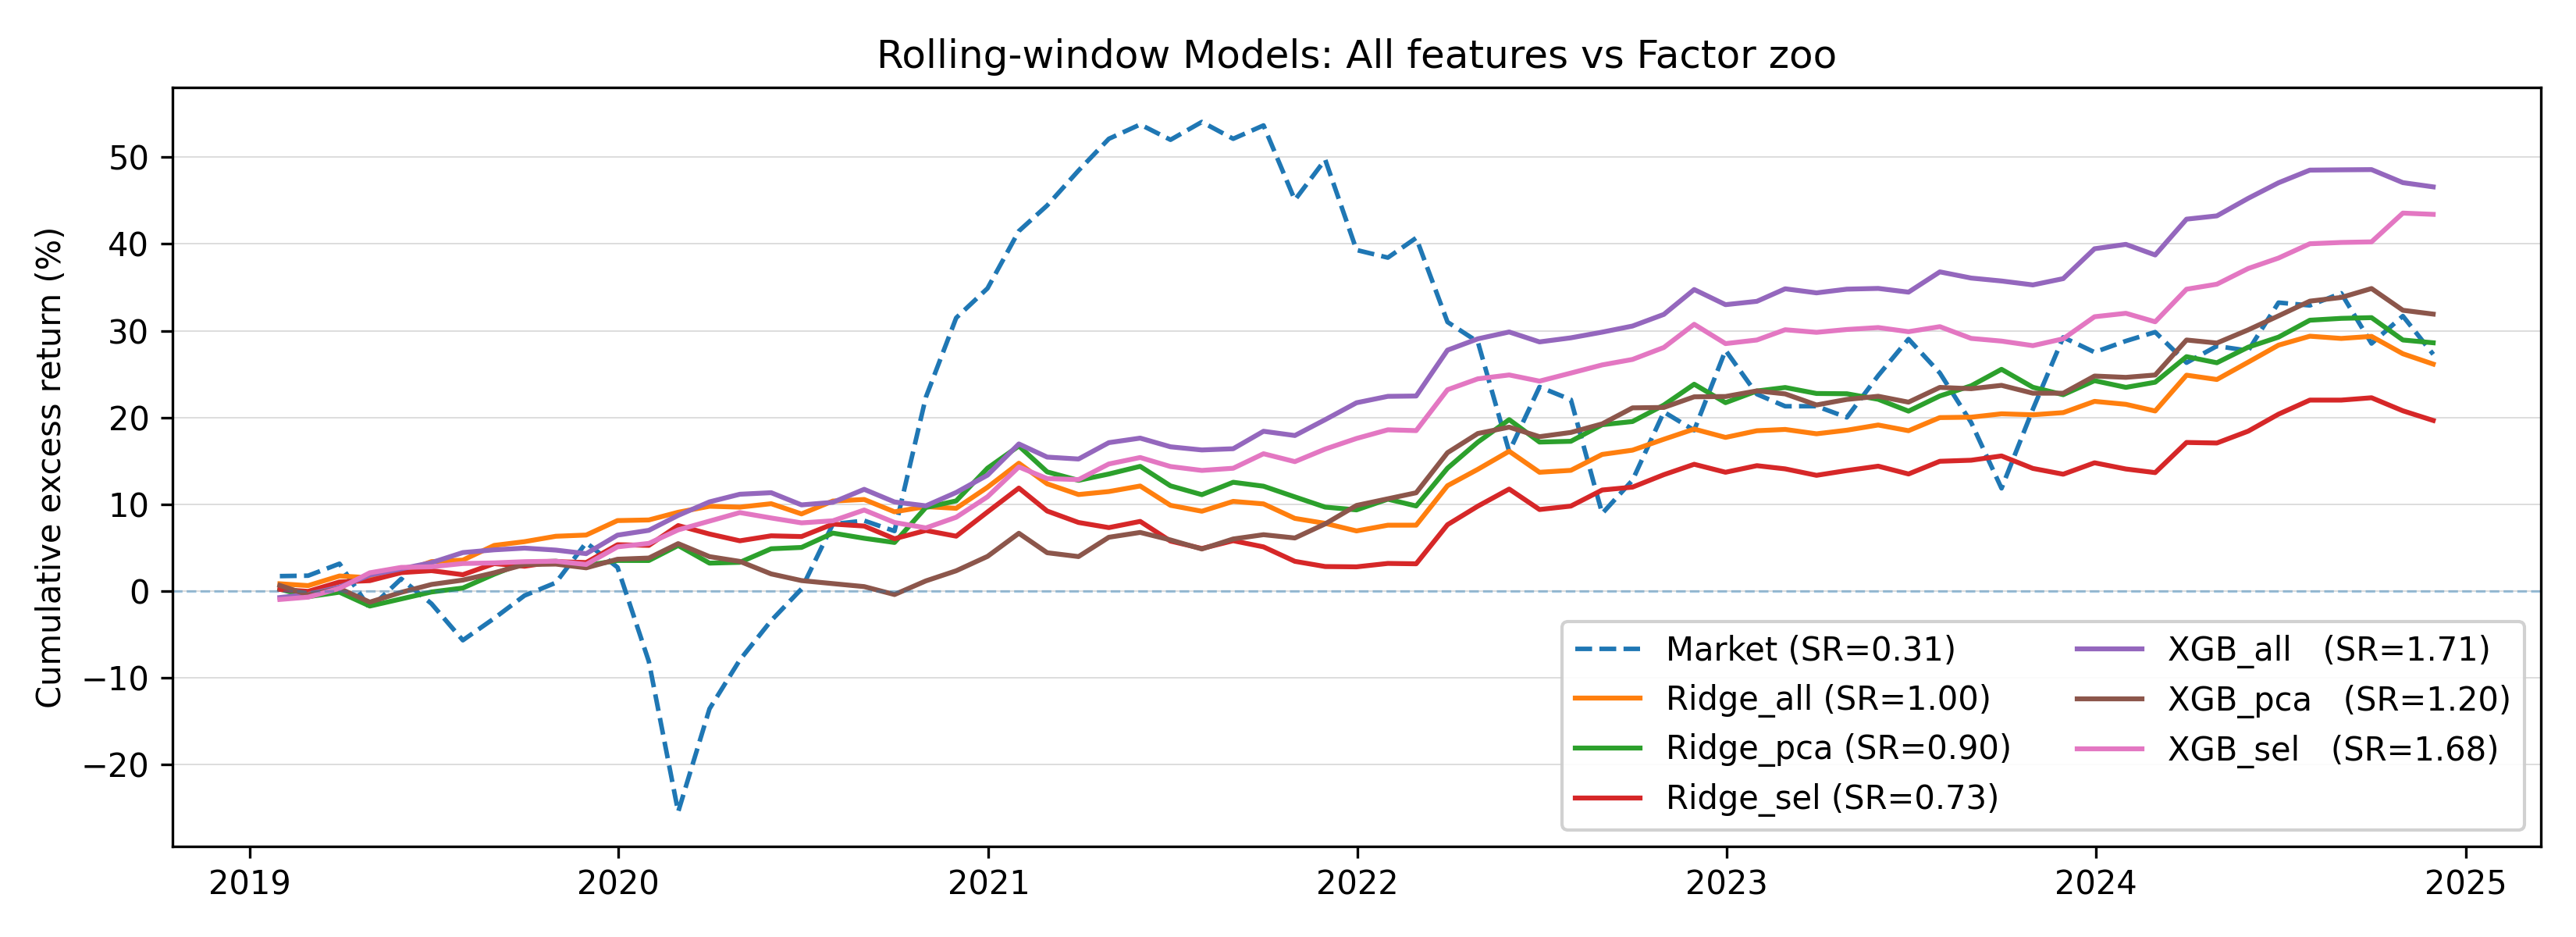

The data file committed next to this chart (first rows):
date, ridge_all, ridge_pca, ridge_sel, xgb_all, xgb_pca, xgb_sel, market
2019-01-31, 0.008333, 0.002204, 0.001774, -0.007538, 0.006435, -0.009736, 0.01717
2019-02-28, -0.002093, -0.008756, -0.002195, 0.003662, -0.01072, 0.002673, 0.0004922
2019-03-31, 0.01103, 0.005231, 0.01083, 0.008537, 0.007255, 0.01025, 0.01356
2019-04-30, -0.001994, -0.01599, 0.001525, 0.01368, -0.01568, 0.01786, -0.04999
2019-05-31, 0.006296, 0.008363, 0.009143, 0.007111, 0.01145, 0.006081, 0.03486
2019-06-30, 0.01194, 0.008096, 0.002202, 0.006917, 0.009121, 0.0006781, -0.02831
2019-07-31, 0.001665, 0.00455, -0.004554, 0.01126, 0.004982, 0.003689, -0.04277
2019-08-31, 0.01637, 0.01586, 0.01256, 0.003019, 0.008298, 0.0006844, 0.0268
2019-09-30, 0.004107, 0.01346, -0.002933, 0.001894, 0.009318, 0.001362, 0.02711
2019-10-31, 0.005891, 0.001237, 0.005183, -0.002166, 0.000513, 0.0005485, 0.01492
2019-11-30, 0.001319, -0.004864, -0.001047, -0.003936, -0.004191, -0.003671, 0.0457
2019-12-31, 0.01566, 0.005721, 0.01989, 0.02048, 0.009658, 0.0197, -0.02694
2020-01-31, 0.0006672, -6.44251090764084e-05, -0.0006986, 0.005212, 0.001347, 0.003801, -0.1056
2020-02-29, 0.008215, 0.01674, 0.02168, 0.01608, 0.016, 0.01475, -0.1886
2020-03-31, 0.006333, -0.01933, -0.009063, 0.01435, -0.01422, 0.009476, 0.1593
2020-04-30, -0.0009192, 0.0008958, -0.007329, 0.007971, -0.005278, 0.009086, 0.06516
2020-05-31, 0.003595, 0.01514, 0.005424, 0.00161, -0.01397, -0.005709, 0.04924
2020-06-30, -0.01069, 0.00146, -0.0007893, -0.01263, -0.007529, -0.0052, 0.03783
2020-07-31, 0.01363, 0.01573, 0.01351, 0.002689, -0.003451, 0.002213, 0.07448
2020-08-31, 0.001627, -0.005612, -0.002091, 0.0136, -0.00343, 0.0115, 0.003716
2020-09-30, -0.01285, -0.004548, -0.01361, -0.01306, -0.009104, -0.01313, -0.01108
2020-10-31, 0.005475, 0.03821, 0.008993, -0.004026, 0.01581, -0.005814, 0.1443
2020-11-30, -0.001769, 0.006949, -0.006171, 0.01402, 0.01153, 0.01145, 0.07477
2020-12-31, 0.02216, 0.03415, 0.02628, 0.01792, 0.01621, 0.02178, 0.02589
2021-01-31, 0.02474, 0.02243, 0.02523, 0.03174, 0.02563, 0.031, 0.04894
2021-02-28, -0.02068, -0.0256, -0.02367, -0.01296, -0.02104, -0.01174, 0.02087
2021-03-31, -0.01101, -0.008584, -0.01208, -0.001919, -0.004245, -0.001048, 0.02784
2021-04-30, 0.003093, 0.00648, -0.005494, 0.01638, 0.0214, 0.01598, 0.02466
2021-05-31, 0.005742, 0.007777, 0.006677, 0.004459, 0.005254, 0.006493, 0.01085
2021-06-30, -0.01988, -0.01966, -0.02101, -0.008519, -0.008117, -0.009015, -0.01148
2021-07-31, -0.006199, -0.009055, -0.0081, -0.003112, -0.00985, -0.00392, 0.01353
2021-08-31, 0.01041, 0.01287, 0.008571, 0.001224, 0.01102, 0.002204, -0.01259
2021-09-30, -0.002619, -0.004029, -0.006711, 0.01728, 0.004656, 0.01465, 0.01013
2021-10-31, -0.0152, -0.011, -0.01585, -0.004125, -0.003565, -0.007852, -0.05595
2021-11-30, -0.005268, -0.01063, -0.005805, 0.01549, 0.01533, 0.0126, 0.03208
2021-12-31, -0.008096, -0.002913, -0.0003337, 0.01628, 0.01973, 0.01051, -0.06959
2022-01-31, 0.006172, 0.0113, 0.003825, 0.006067, 0.006972, 0.008488, -0.0063
2022-02-28, 4.197288702910266e-05, -0.007104, -0.0004119, 0.0003129, 0.006286, -0.0007985, 0.01643
2022-03-31, 0.04229, 0.03968, 0.0437, 0.0432, 0.0415, 0.03978, -0.06895
2022-04-30, 0.01683, 0.02631, 0.01983, 0.01018, 0.01907, 0.0102, -0.01742
2022-05-31, 0.01828, 0.02215, 0.01797, 0.006135, 0.006195, 0.003586, -0.0983
2022-06-30, -0.02089, -0.0216, -0.02111, -0.008817, -0.009229, -0.005698, 0.06422
2022-07-31, 0.001975, 0.0007494, 0.003635, 0.003644, 0.004133, 0.007478, -0.01189
2022-08-31, 0.0161, 0.0163, 0.01687, 0.005086, 0.008372, 0.007513, -0.1075
2022-09-30, 0.004234, 0.00307, 0.002979, 0.005407, 0.01546, 0.005025, 0.03522
2022-10-31, 0.01083, 0.0159, 0.01283, 0.01029, 0.0003959, 0.01088, 0.06977
2022-11-30, 0.009986, 0.01976, 0.01055, 0.02172, 0.0101, 0.02084, -0.01753
2022-12-31, -0.008105, -0.01718, -0.008022, -0.01294, 0.0003153, -0.01701, 0.07782
2023-01-31, 0.006536, 0.01107, 0.00668, 0.0029, 0.005295, 0.003223, -0.03959
2023-02-28, 0.001275, 0.003273, -0.003229, 0.01082, -0.002834, 0.009182, -0.01137
2023-03-31, -0.004247, -0.00559, -0.006511, -0.003475, -0.01039, -0.002302, 8.150529606299861e-05
2023-04-30, 0.00351, -0.000259, 0.004862, 0.003181, 0.005251, 0.002519, -0.01066
2023-05-31, 0.005057, -0.005193, 0.004419, 0.0006222, 0.002989, 0.001712, 0.04016
2023-06-30, -0.005511, -0.01119, -0.007872, -0.003174, -0.005558, -0.003645, 0.03376
2023-07-31, 0.01276, 0.01449, 0.01291, 0.01738, 0.01398, 0.004459, -0.03035
2023-08-31, 0.0003863, 0.00959, 0.001056, -0.00522, -0.001219, -0.01038, -0.04563
2023-09-30, 0.003239, 0.01536, 0.004297, -0.002488, 0.003128, -0.002403, -0.0635
2023-10-31, -0.0009287, -0.01648, -0.01245, -0.003327, -0.007319, -0.004063, 0.08147
2023-11-30, 0.002061, -0.006953, -0.00585, 0.005358, 2.2759421646439786e-05, 0.006146, 0.0686
2023-12-31, 0.01077, 0.01318, 0.01159, 0.02532, 0.0161, 0.0197, -0.01328
... 11 more rows
